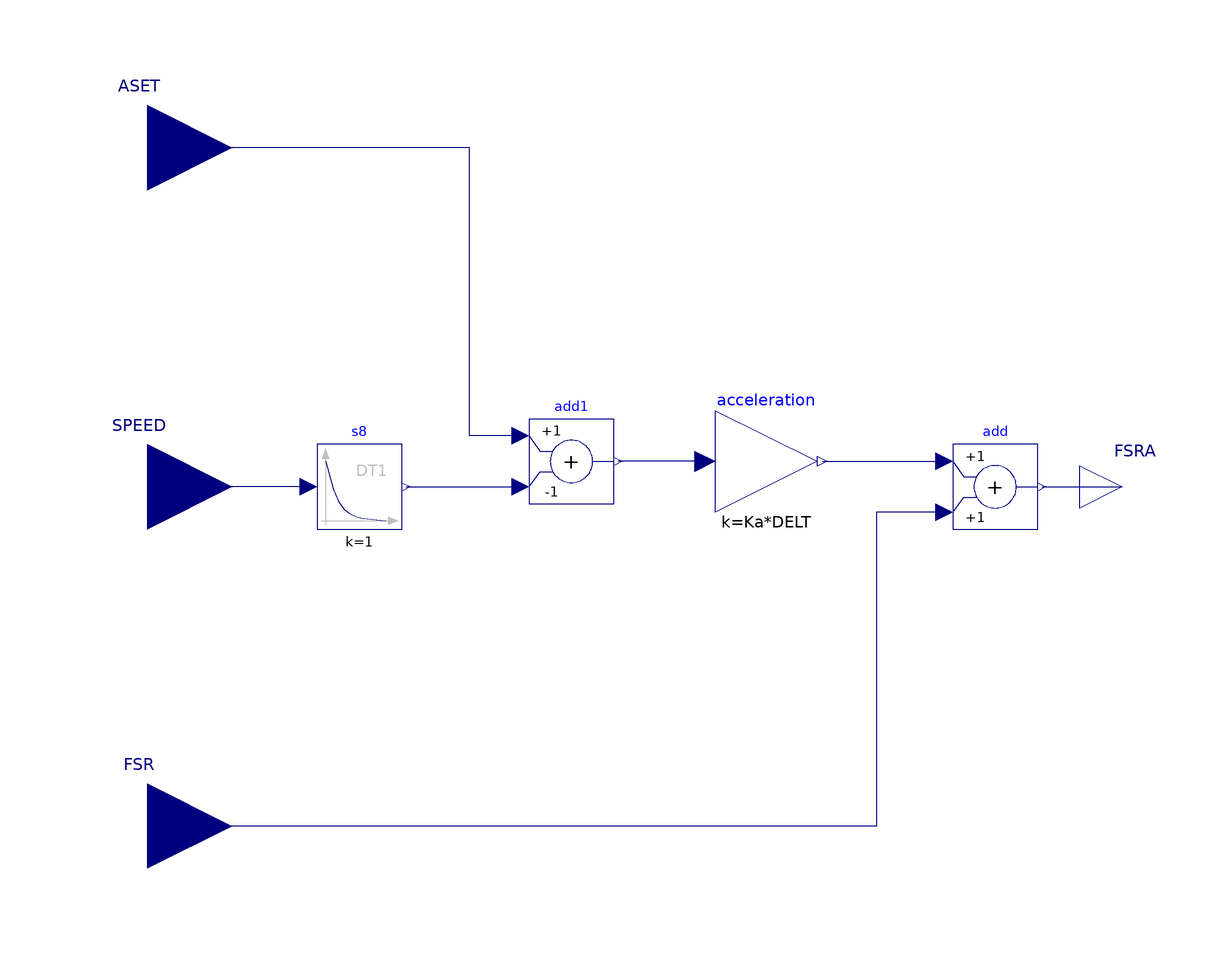

The component connection diagram of the Modelica model below, drawn from its own Placement and Line annotations.

model AccelerationLimiter
        "GE General GGOV1 and GGOV1DU Governor Acceleration Control"
        parameter OpenIPSL.Types.PerUnit Ka=10
          "Acceleration limiter gain";
        parameter OpenIPSL.Types.Time Ta=0.1
          "Acceleration limiter time constant";
        parameter OpenIPSL.Types.Time DELT=0.005
          "Time step used in simulation";
        Modelica.Blocks.Math.Gain acceleration(k=Ka*DELT) annotation (Placement(transformation(extent={{14,-6},{38,18}})));
        Modelica.Blocks.Math.Add add annotation (Placement(transformation(extent={{70,-10},{90,10}})));
        Modelica.Blocks.Interfaces.RealInput SPEED
          "Machine speed deviation from nominal (pu)"
          annotation (Placement(transformation(extent={{-140,-20},{-100,20}}), iconTransformation(extent={{-140,-60},{-100,-20}})));
        Modelica.Blocks.Continuous.Derivative s8(
          k=1,
          T=Ta,
          y_start=0,
          initType=Modelica.Blocks.Types.Init.InitialOutput) annotation (Placement(transformation(extent={{-80,-10},{-60,10}})));
        Modelica.Blocks.Math.Add add1(k2=-1) annotation (Placement(transformation(extent={{-30,-4},{-10,16}})));
      protected
        parameter OpenIPSL.Types.PerUnit s80(fixed=false);
      public
        Modelica.Blocks.Interfaces.RealInput ASET
          "Acceleration limiter setpoint (p.u./s)"
          annotation (Placement(transformation(extent={{-140,60},{-100,100}}),
                                                                             iconTransformation(extent={{-140,20},{-100,60}})));
        Modelica.Blocks.Interfaces.RealOutput FSRA
          "Acceleration Controller Output"
          annotation (Placement(transformation(extent={{100,-10},{120,10}}),iconTransformation(extent={{100,30},{120,50}})));
        Modelica.Blocks.Interfaces.RealInput FSR annotation (Placement(transformation(extent={{-140,-100},{-100,-60}}),
                                                                                                                    iconTransformation(extent={{140,-60},{100,-20}})));
      initial equation
        s80 = 0;

      equation
        connect(acceleration.y, add.u1) annotation (Line(
            points={{39.2,6},{68,6}},
            color={0,0,127},
            smooth=Smooth.None));
        connect(s8.y, add1.u2) annotation (Line(
            points={{-59,0},{-32,0}},
            color={0,0,127},
            smooth=Smooth.None));
        connect(acceleration.u, add1.y) annotation (Line(
            points={{11.6,6},{-9,6}},
            color={0,0,127},
            smooth=Smooth.None));
        connect(add1.u1, ASET) annotation (Line(points={{-32,12},{-44,12},{-44,80},{-120,80}},
                                                                                             color={0,0,127}));
        connect(s8.u, SPEED) annotation (Line(points={{-82,0},{-120,0}},                               color={0,0,127}));
        connect(add.u2, FSR) annotation (Line(points={{68,-6},{52,-6},{52,-80},{-120,-80}},        color={0,0,127}));
        connect(add.y, FSRA) annotation (Line(points={{91,0},{110,0}},                           color={0,0,127}));
        annotation (
          Icon(graphics={Rectangle(extent={{-100,100},{100,-100}}, lineColor={0,0,255}),Text(
                extent={{-90,50},{-60,30}},
                lineColor={28,108,200},
                textString="ASET"),          Text(
                          extent={{-70,52},{70,-50}},
                          lineColor={28,108,200},
                          textString="Acceleration
Limiter"),      Text(               extent={{-90,-30},{-50,-50}},
                          lineColor={28,108,200},
                          textString="SPEED"),Text(
                          extent={{60,52},{90,30}},
                          lineColor={28,108,200},
                          textString="FSRA"),Text(
                          extent={{60,-30},{90,-50}},
                          lineColor={28,108,200},
                          textString="FSR")}),
          Documentation(info="<html>
<p>The following documentation is adapted from
<a href=\"modelica://OpenIPSL.UsersGuide.References\">[PSSE-Models], chapter 7.12</a>:</p>
<blockquote>
<p>This is an acceleration control system for the general purpose Turbine/Governor models GGOV1 and GGOV1DU.
</p>
</blockquote>
</html>",       revisions="<html>
<table cellspacing=\"1\" cellpadding=\"1\" border=\"1\"><tr>
<td><p>Reference</p></td>
<td><p>PSS&reg;E Models</p></td>
</tr>
<tr>
<td><p>Last update</p></td>
<td><p>2020-11-22</p></td>
</tr>
<tr>
<td><p>Author</p></td>
<td><p><a href=\"https://github.com/maguilerac\">@maguilerac</a>,
       <a href=\"https://github.com/marcelofcastro\">@marcelofcastro</a></p></td>
</tr>
<tr>
<td><p>Contact</p></td>
<td><p>see <a href=\"modelica://OpenIPSL.UsersGuide.Contact\">UsersGuide.Contact</a></p></td>
</tr>
</table>
</html>"));
      end AccelerationLimiter;